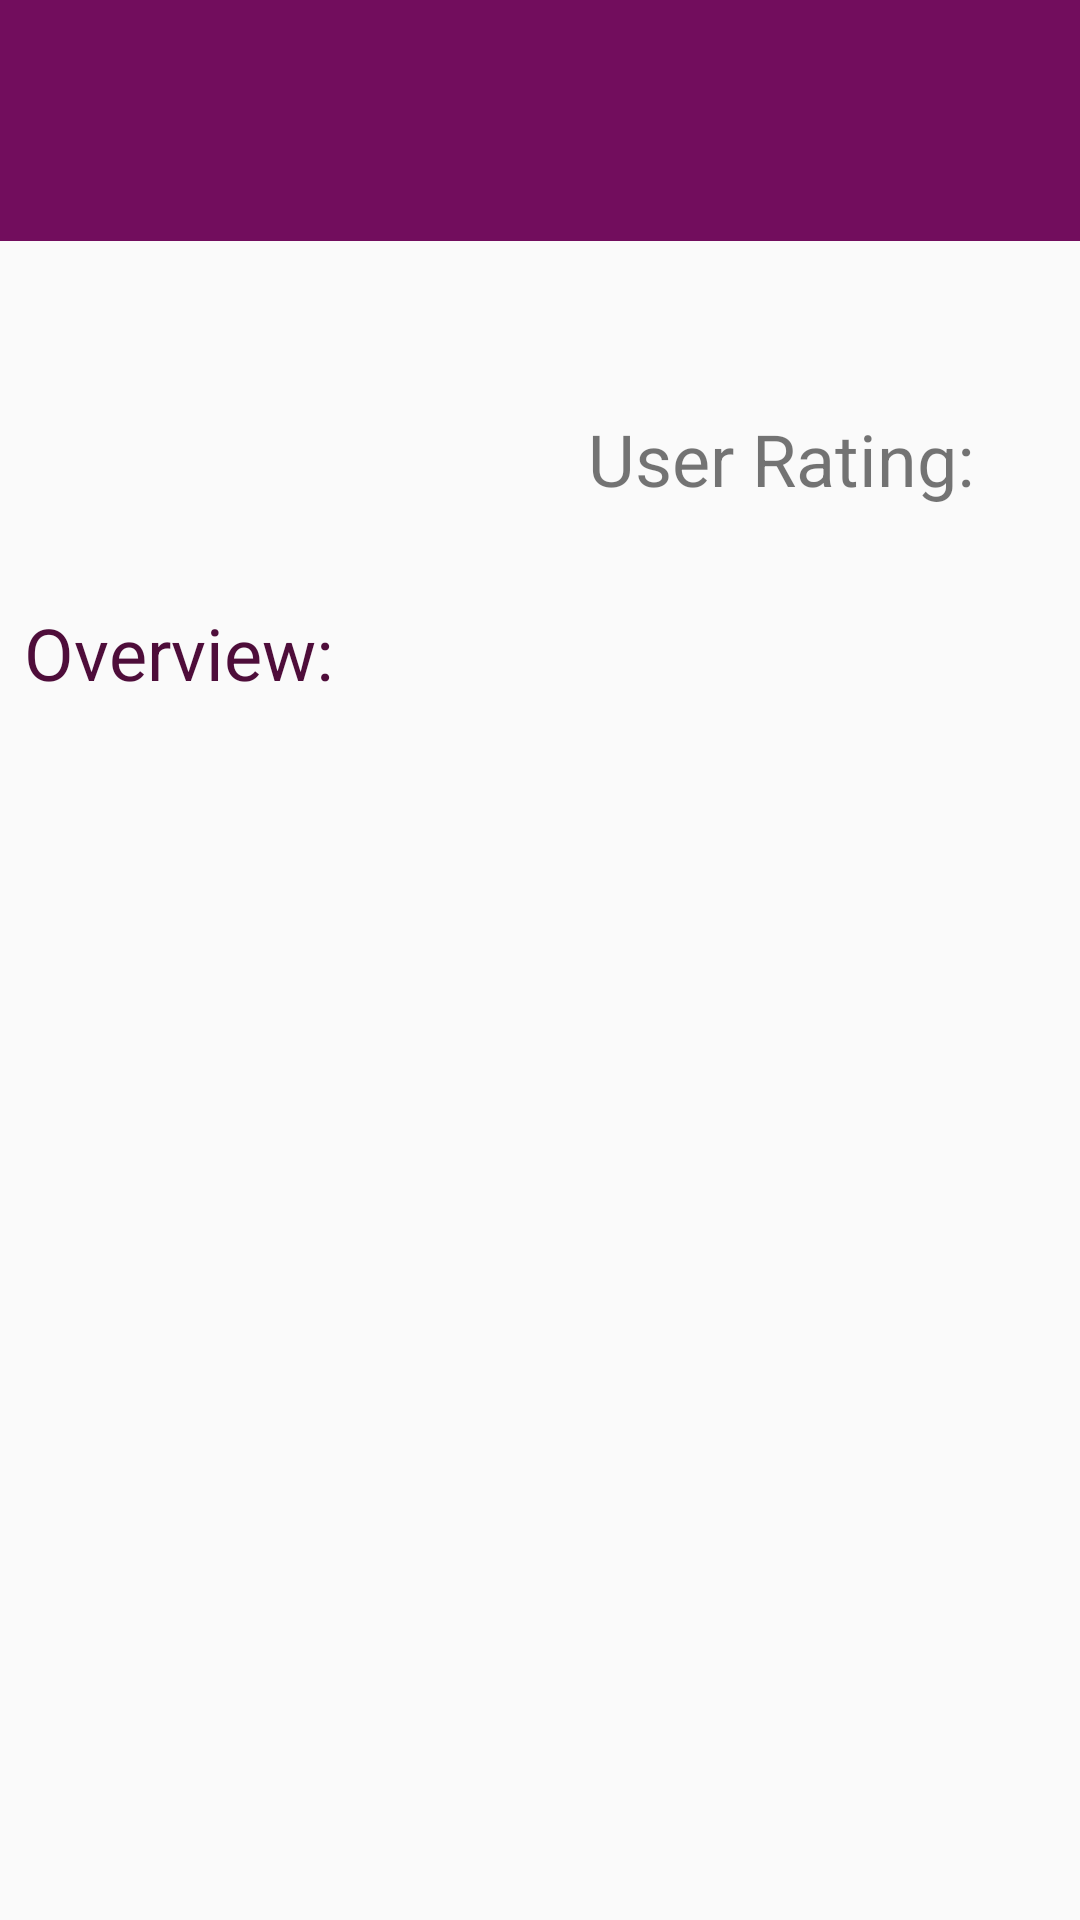

Layout XML and referenced resources for this Android screen:
<!-- AndroidManifest.xml: application theme AppTheme -->
<!-- res/layout/activity_detail.xml -->
<?xml version="1.0" encoding="utf-8"?>
<LinearLayout xmlns:android="http://schemas.android.com/apk/res/android"
    xmlns:app="http://schemas.android.com/apk/res-auto"
    xmlns:tools="http://schemas.android.com/tools"
    android:layout_width="match_parent"
    android:layout_height="match_parent"
    android:layout_margin="8dp"
    android:orientation="vertical"
    tools:context=".DetailActivity">

    <TextView
        android:id="@+id/original_title_tv"
        android:layout_width="match_parent"
        android:layout_height="wrap_content"
        android:background="#720d5d"
        android:gravity="center_vertical"
        android:padding="16dp"
        android:textColor="@android:color/white"
        android:textSize="36sp" />

    <LinearLayout
        android:layout_width="match_parent"
        android:layout_height="wrap_content"
        android:gravity="center"
        android:orientation="horizontal">


        <ImageView
            android:id="@+id/detail_poster_iv"
            android:layout_width="match_parent"
            android:layout_height="wrap_content"
            android:layout_weight="1"
            android:paddingTop="8dp"
            app:layout_constraintStart_toStartOf="parent"
            app:layout_constraintTop_toTopOf="parent" />

        <LinearLayout
            android:layout_width="match_parent"
            android:layout_height="wrap_content"
            android:layout_weight="1"
            android:orientation="vertical"
            android:paddingLeft="16dp">


            <TextView
                android:id="@+id/release_date_tv"
                android:layout_width="match_parent"
                android:layout_height="wrap_content"
                android:layout_marginBottom="8dp"
                android:paddingBottom="16dp"
                android:textSize="24sp" />

            <TextView
                android:id="@+id/average_rating_label"
                android:layout_width="match_parent"
                android:layout_height="wrap_content"
                android:layout_marginBottom="8dp"
                android:text="User Rating:"
                android:textSize="24sp" />

            <TextView
                android:id="@+id/user_rating_tv"
                android:layout_width="match_parent"
                android:layout_height="wrap_content"
                android:textSize="18sp" />

        </LinearLayout>

    </LinearLayout>

    <TextView
        android:id="@+id/overview_label"
        android:layout_width="match_parent"
        android:layout_height="wrap_content"
        android:layout_marginLeft="8dp"
        android:layout_marginRight="8dp"
        android:text="Overview:"
        android:textColor="#4e0d3a"
        android:textSize="24dp" />

    <ScrollView
        android:layout_width="wrap_content"
        android:layout_height="wrap_content"
        android:layout_marginLeft="8dp"
        android:layout_marginRight="8dp">

        <TextView
            android:id="@+id/overview_tv"
            android:layout_width="match_parent"
            android:layout_height="wrap_content"
            android:layout_weight="1"
            android:textSize="18sp" />

    </ScrollView>


</LinearLayout>
<!-- resources referenced by this layout -->
<resources>
  <style name="AppTheme" parent="Theme.AppCompat.DayNight.DarkActionBar">
          
          <item name="colorPrimary">@color/colorPrimary</item>
          <item name="colorPrimaryDark">@color/colorPrimaryDark</item>
          <item name="colorAccent">@color/colorAccent</item>
      </style>
  <color name="colorPrimary">#bf360c</color>
  <color name="colorPrimaryDark">#870000</color>&gt;
  <color name="colorAccent">#ff9e80</color>
</resources>
